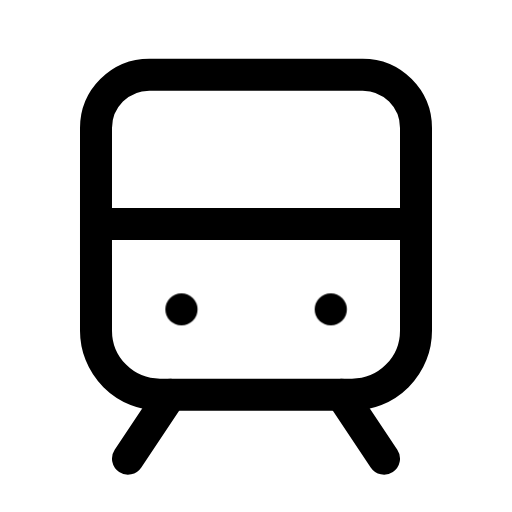
t = 0.00 s
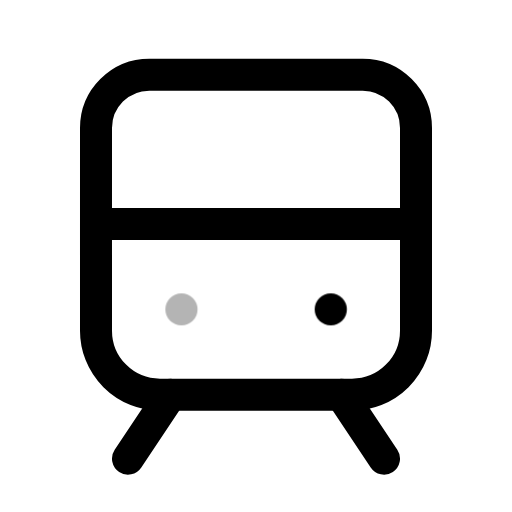
t = 0.20 s
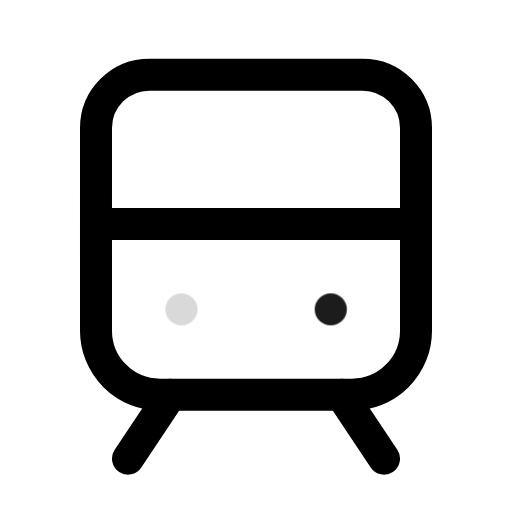
t = 0.27 s
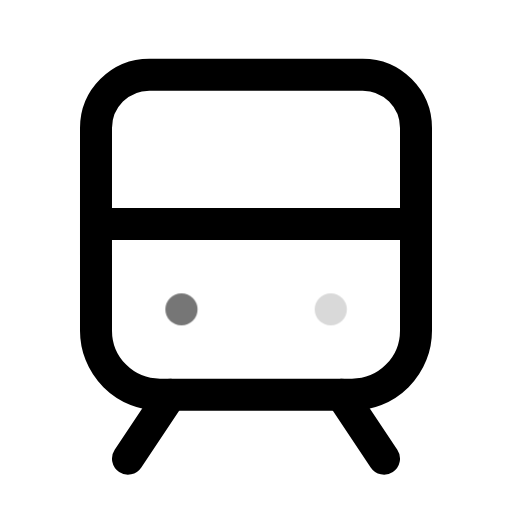
t = 0.48 s
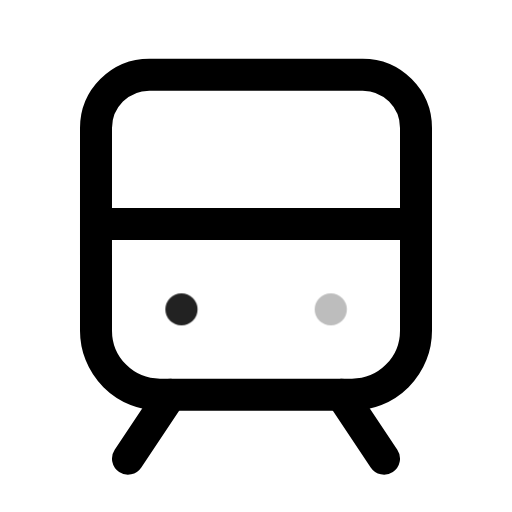
t = 0.59 s
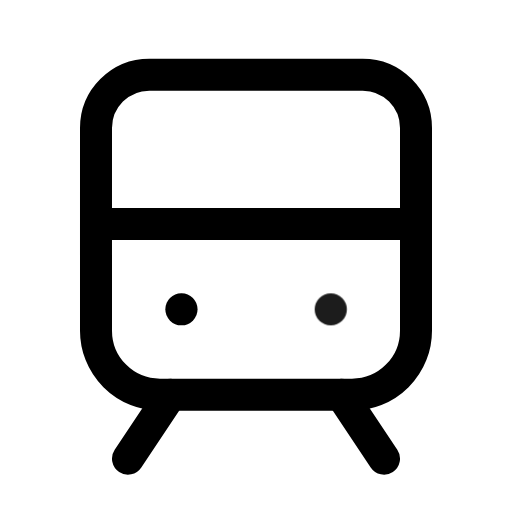
t = 0.80 s

The animated SVG that drew these frames (rendered in a browser with its animation timeline set to each time). Animation: 1 CSS @keyframes rule; one cycle of 0.90 s, repeats indefinitely.

<svg xmlns="http://www.w3.org/2000/svg" viewBox="0 0 24 24" width="24" height="24" class="rd-a-train" data-rd-animate="hover"><style>.rd-a-train{overflow:visible}.rd-a-train *{transform-box:view-box}@media (prefers-reduced-motion:no-preference){.rd-a-train[data-rd-animate="hover"]:hover .p0,:hover>.rd-a-train[data-rd-animate="parent"] .p0,.rd-a-train[data-rd-animate="play"] .p0,.rd-a-train[data-rd-animate="loop"] .p0{animation:rd-train-f0 calc(0.7s*var(--rd-speed,1)) ease-in-out;animation-delay:calc((0s + var(--k)*0.2s)*var(--rd-speed,1))}.rd-a-train[data-rd-animate="loop"] *{animation-iteration-count:infinite!important}@keyframes rd-train-f0{0%,100%{opacity:1}40%{opacity:.15}}}</style><g fill="none" stroke="currentColor" stroke-linecap="round" stroke-linejoin="round" stroke-width="1.5"><path d="M7 3.5h10A2.5 2.5 0 0 1 19.5 6v9.5a3 3 0 0 1-3 3h-9a3 3 0 0 1-3-3V6A2.5 2.5 0 0 1 7 3.5z"/><path d="M4.5 10.5h15"/><path d="M8 18.5l-2 3M16 18.5l2 3"/><g><g class="p0" style="--k:0;--s:1"><path d="M8.5 14.5h.01"/></g><g class="p0" style="--k:1;--s:1"><path d="M15.5 14.5h.01"/></g></g></g></svg>
